Image classification data set "inputs" (mattycars/rt_img_class_pytorch on GitHub). Class labels (4): glide, loose, none, slab.

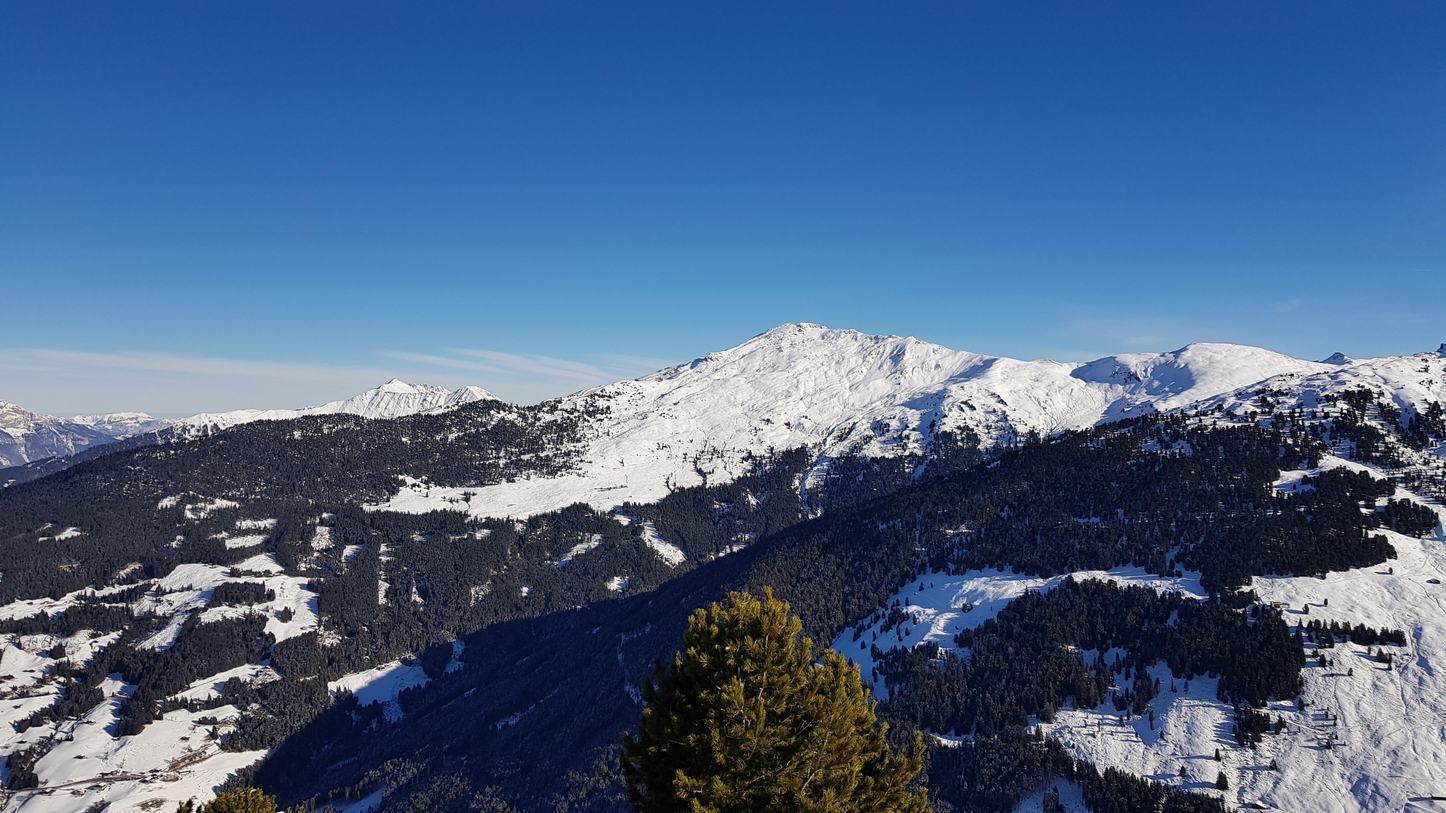
Label: none

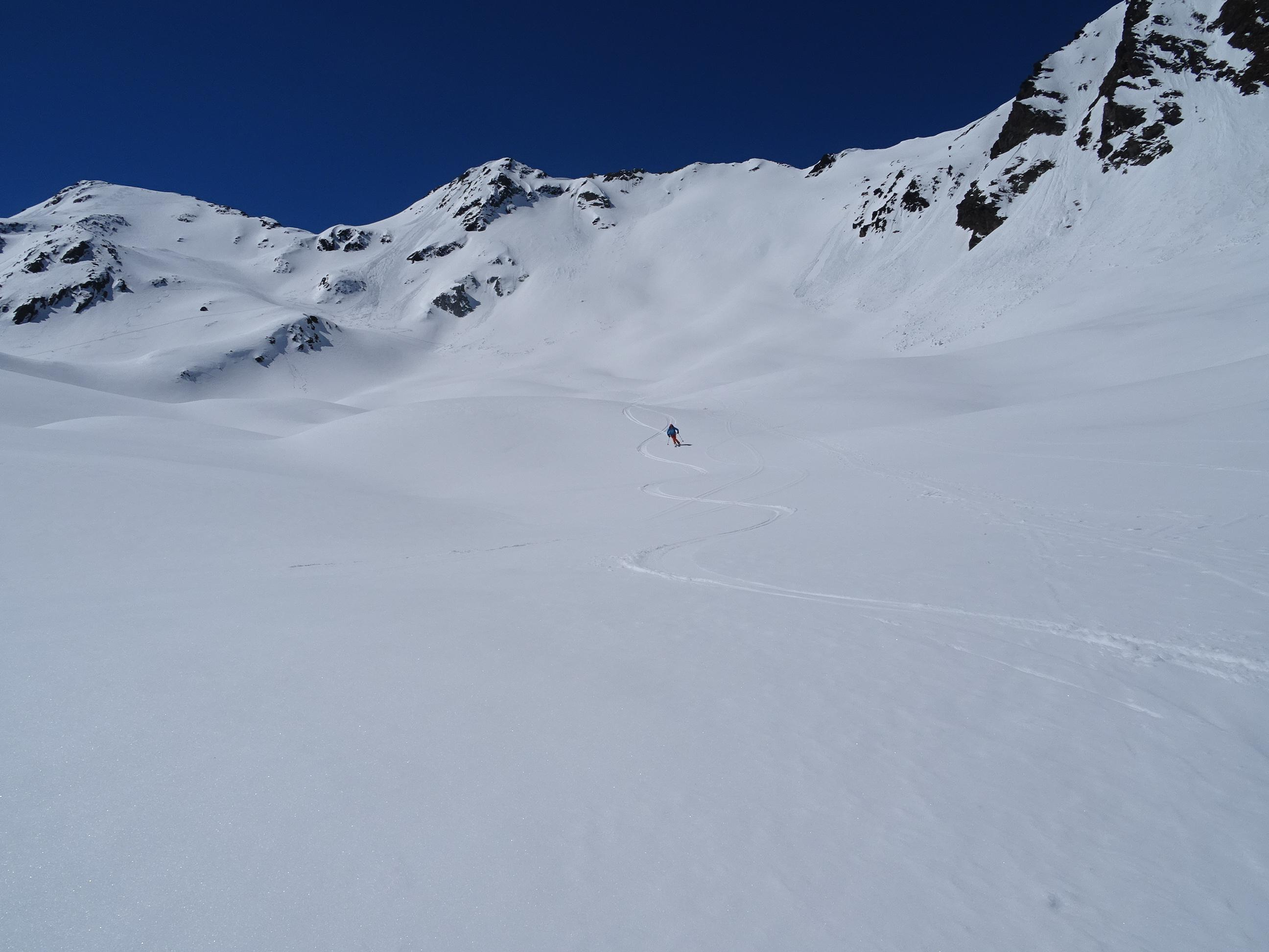
Label: loose

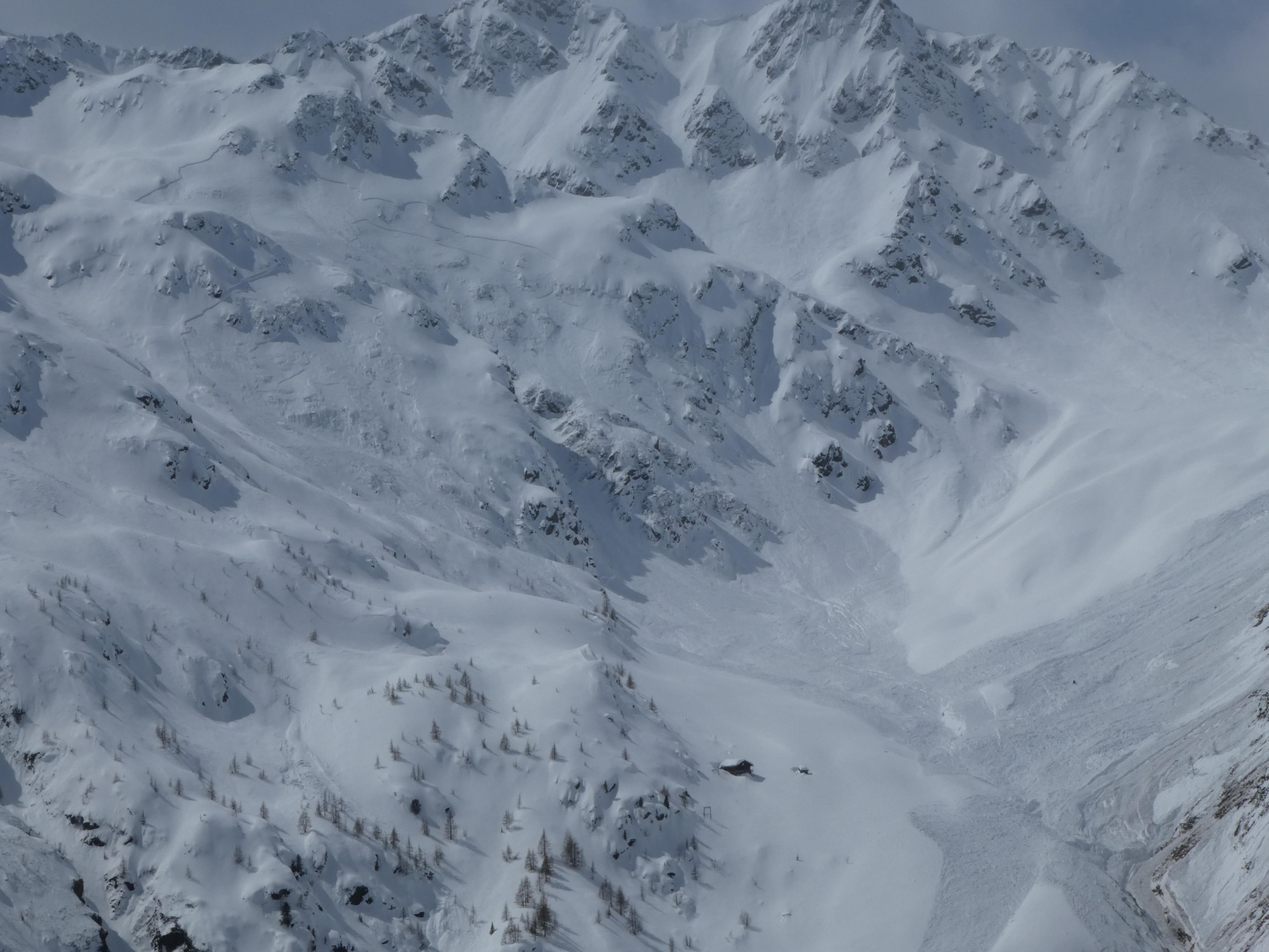
Label: slab

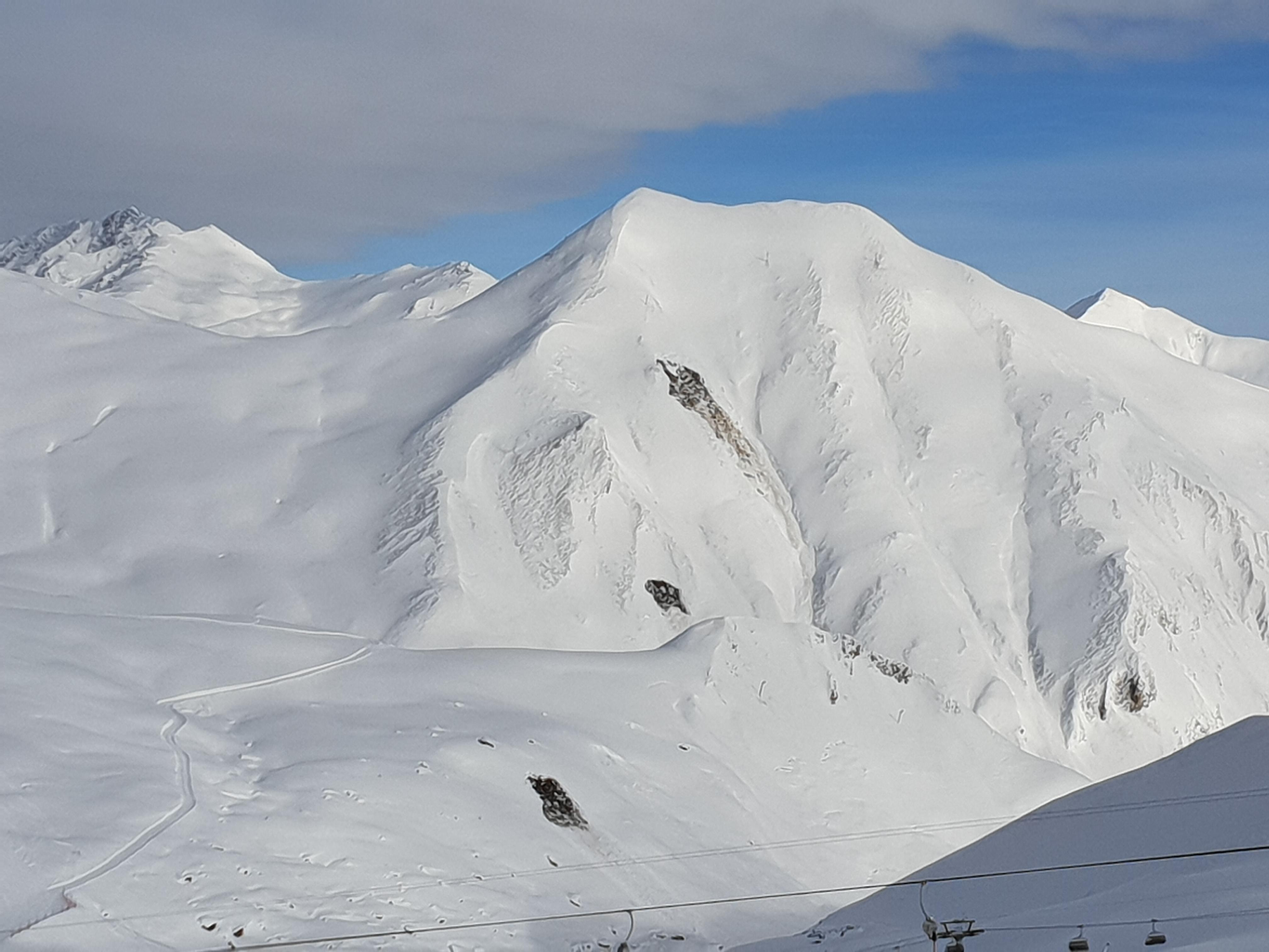
Label: glide

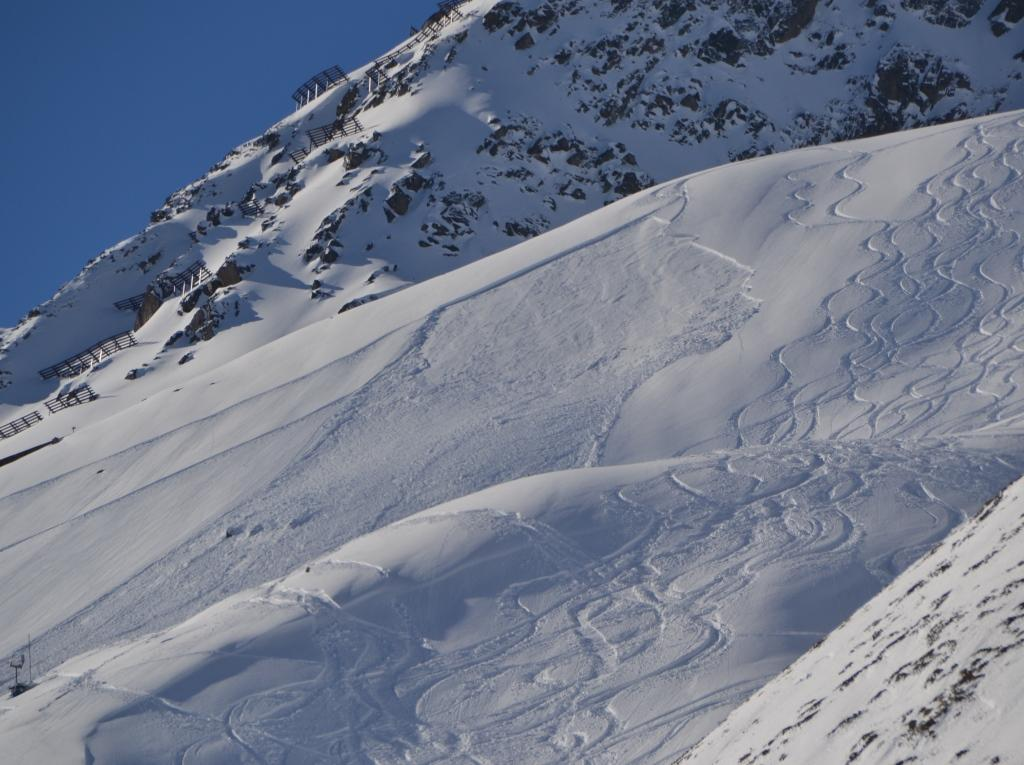
Label: slab

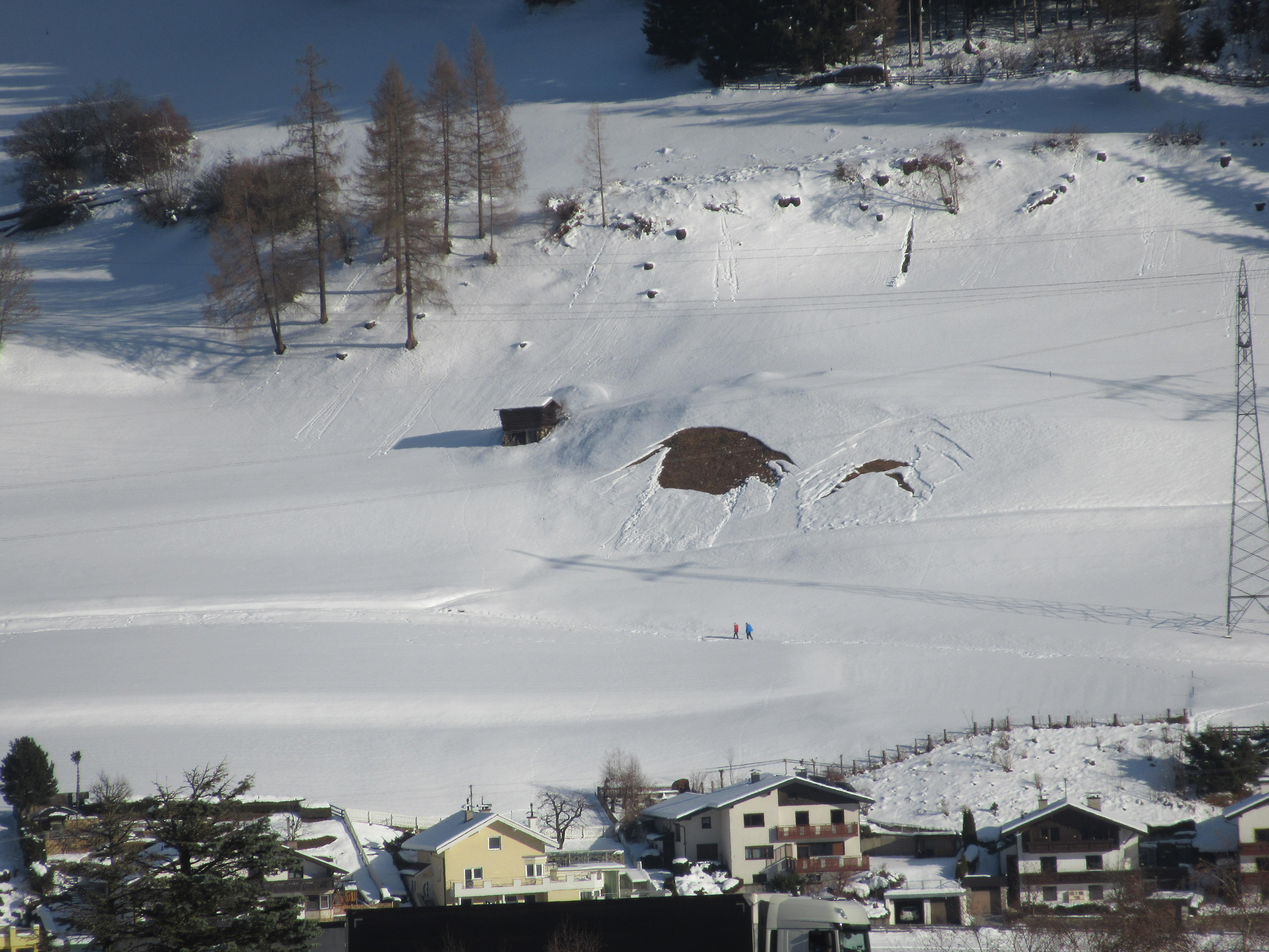
Label: glide
